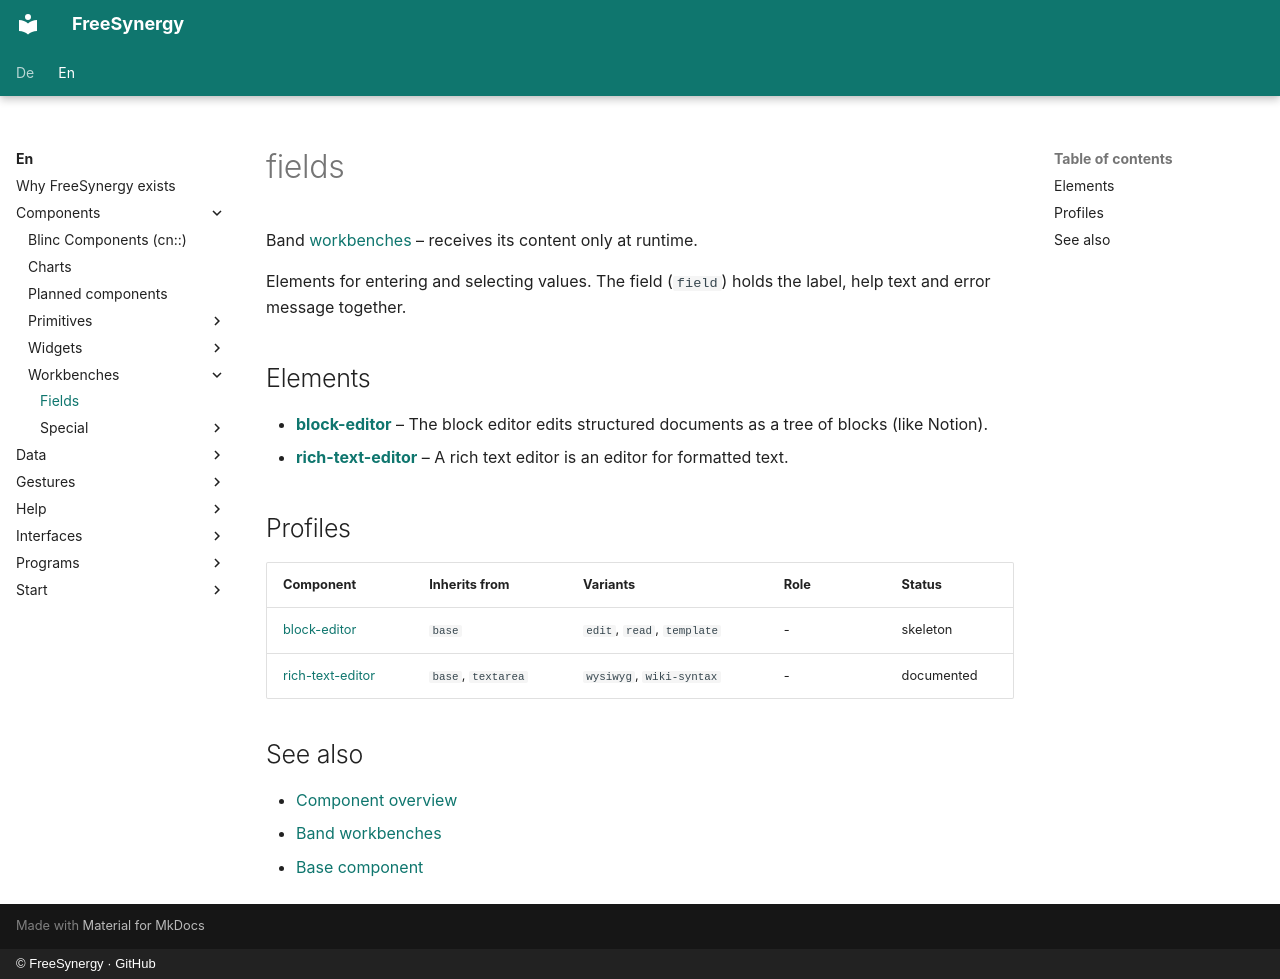

repository: FreeSynergy/fs-documentation · page: en/components/workbenches/fields/index.html · generator: mkdocs · copyright: © FreeSynergy · GitHub

# fields

Band [workbenches](../) – receives its content only at runtime.

Elements for entering and selecting values. The field (`field`) holds the label, help text and error message together.

## Elements

- [**block-editor**](./block-editor/) – The block editor edits structured documents as a tree of blocks (like Notion).
- [**rich-text-editor**](./rich-text-editor/) – A rich text editor is an editor for formatted text.

## Profiles

| Component | Inherits from | Variants | Role | Status |
|------------|----------|-----------|-------|--------|
| [block-editor](./block-editor/) | `base` | `edit`, `read`, `template` | - | skeleton |
| [rich-text-editor](./rich-text-editor/) | `base`, `textarea` | `wysiwyg`, `wiki-syntax` | - | documented |

## See also

- [Component overview](../../index.md)
- [Band workbenches](../)
- [Base component](../../primitives/basics/base.md)
